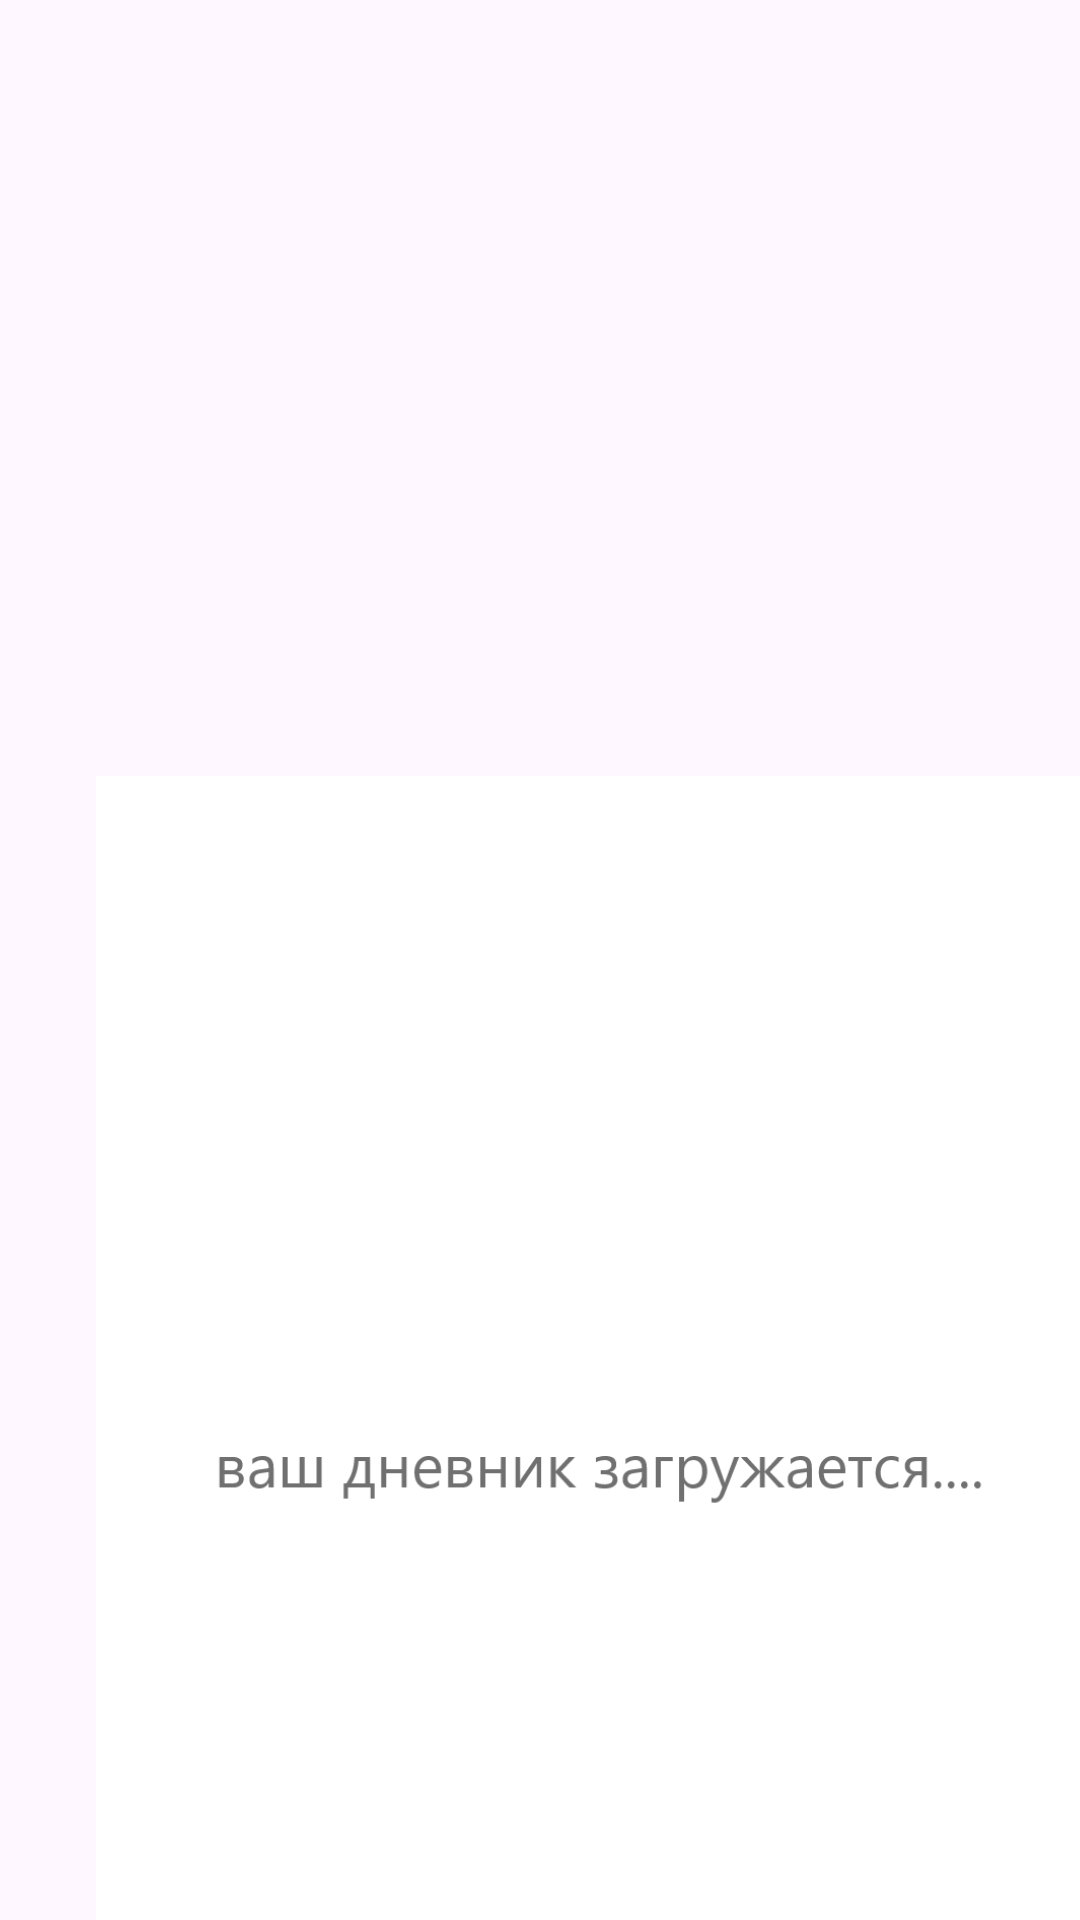

Reconstruct the res/layout file that produces this screen, plus the resources it refers to.
<!-- AndroidManifest.xml: application theme Theme.Dshfiosdjfiosd -->
<!-- res/layout/activity_main.xml -->
<?xml version="1.0" encoding="utf-8"?>
<androidx.constraintlayout.widget.ConstraintLayout xmlns:android="http://schemas.android.com/apk/res/android"
    xmlns:app="http://schemas.android.com/apk/res-auto"
    xmlns:tools="http://schemas.android.com/tools"
    android:layout_width="match_parent"
    android:layout_height="match_parent"
    tools:context=".MainActivity">

    <ImageView
        android:id="@+id/imageView"
        android:layout_width="361dp"
        android:layout_height="1059dp"
        android:layout_marginStart="32dp"
        android:layout_marginTop="16dp"
        app:layout_constraintStart_toStartOf="parent"
        app:layout_constraintTop_toTopOf="parent"
        app:srcCompat="@drawable/sloy1" />
</androidx.constraintlayout.widget.ConstraintLayout>
<!-- resources referenced by this layout -->
<resources>
  <!-- drawable sloy1: png bitmap (drawable-hdpi, 13786 bytes) -->
  <style name="Theme.Dshfiosdjfiosd" parent="Base.Theme.Dshfiosdjfiosd" />
  <style name="Base.Theme.Dshfiosdjfiosd" parent="Theme.Material3.DayNight.NoActionBar">
          
          
      </style>
</resources>
